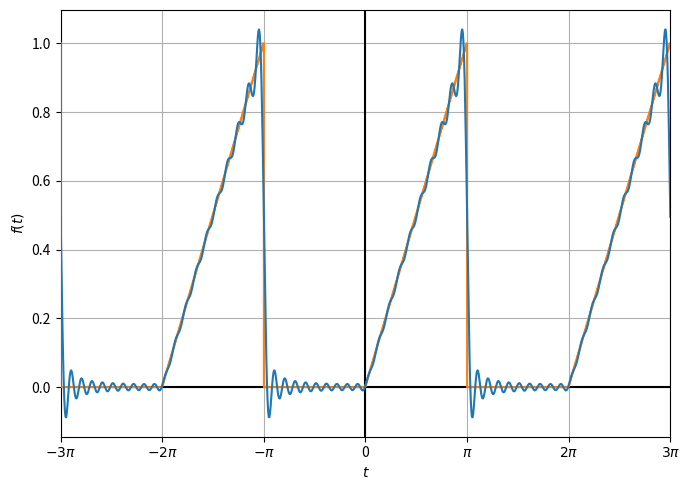

Source code (Python):
import numpy as np
import matplotlib.pyplot as plt

def main(n:int=1000, nmax:int=20, minmax:list=None):
    def func(t):
        T0 = 2*np.pi; w0 = 2*np.pi/T0
        return 1/4 + sum(np.cos(nrnge*t)*(np.cos(nrnge*np.pi)-1)/nrnge**2/
            np.pi**2) - sum(np.sin(nrnge*t)*np.cos(nrnge*np.pi)/nrnge/np.pi)
    if minmax:
        a, b = minmax
    else:
        a, b = -3*np.pi, 3*np.pi
    arr = np.linspace(a, b, n); crr = np.zeros(arr.shape)
    rnge = np.arange(0.,b+1,np.pi)
    nrnge = np.arange(1, nmax); trnge = np.linspace(a, b, 1000)
    ts = [func(t) for t in trnge]
    for x in rnge[::2]:
        shp1 = crr[(x <= arr) & (arr <= x+np.pi)].shape[0]
        shp2 = crr[(-(x+2*np.pi) <= arr) & (arr <= -(x+np.pi))].shape[0]
        try:
            crr[(x <= arr) & (arr <= x+np.pi)] = arr[
                (0 <= arr) & (arr <= np.pi)][:shp1]/np.pi
            crr[(-(x+2*np.pi) <= arr) & (arr <= -(x+np.pi))] = arr[
                (0 <= arr) & (arr <= np.pi)][-shp2:]/np.pi
        except:
            pass
    fig, ax = plt.subplots(1, 1, figsize=(7,5))
    xticks = np.concatenate([-rnge[::-1][:-1], rnge])
    xticklabels = ['0']
    for i in range(1, len(rnge)):
        if i == 1:
            xticklabels += ['$\pi$']
        else:
            xticklabels += [f'${i}\pi$']
    for i in range(1, len(rnge)):
        if i == 1:
            xticklabels.insert(0, '$-\pi$')
        else:
            xticklabels.insert(0, f'$-{i}\pi$')
    ax.plot(trnge, ts, zorder=4)
    ax.step(arr, crr, zorder=3)
    ax.set_xlabel('$t$'); ax.set_ylabel('$f(t)$')
    ax.set_xticks(xticks); ax.set_xticklabels(xticklabels)
    ax.axhline(y=0, color='k', zorder=2); ax.axvline(x=0, color='k', zorder=2)
    ax.set_xlim([a, b])
    ax.grid(zorder=1)
    plt.tight_layout()
    plt.show()

if __name__ == '__main__':
    main()
